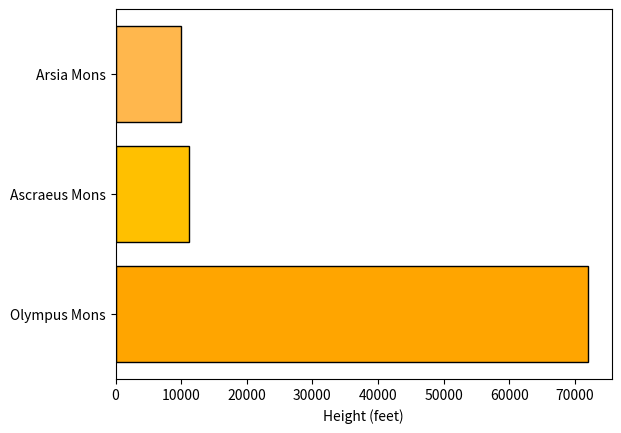

This chart was generated by the following Python code:
import matplotlib.pyplot as plt

# Data for plot
data = {"Olympus Mons": 72000, "Ascraeus Mons": 11200, "Arsia Mons": 10000}

# Create horizontal bar chart
width = 10
colors = ["#FFA500", "#FFC000", "#FFB74D"]

for i, (mountain, height) in enumerate(data.items()):
    plt.barh(mountain, height, color=colors[i], edgecolor="black")

plt.xlabel("Height (feet)")
plt.savefig("mars_mountains.png")
